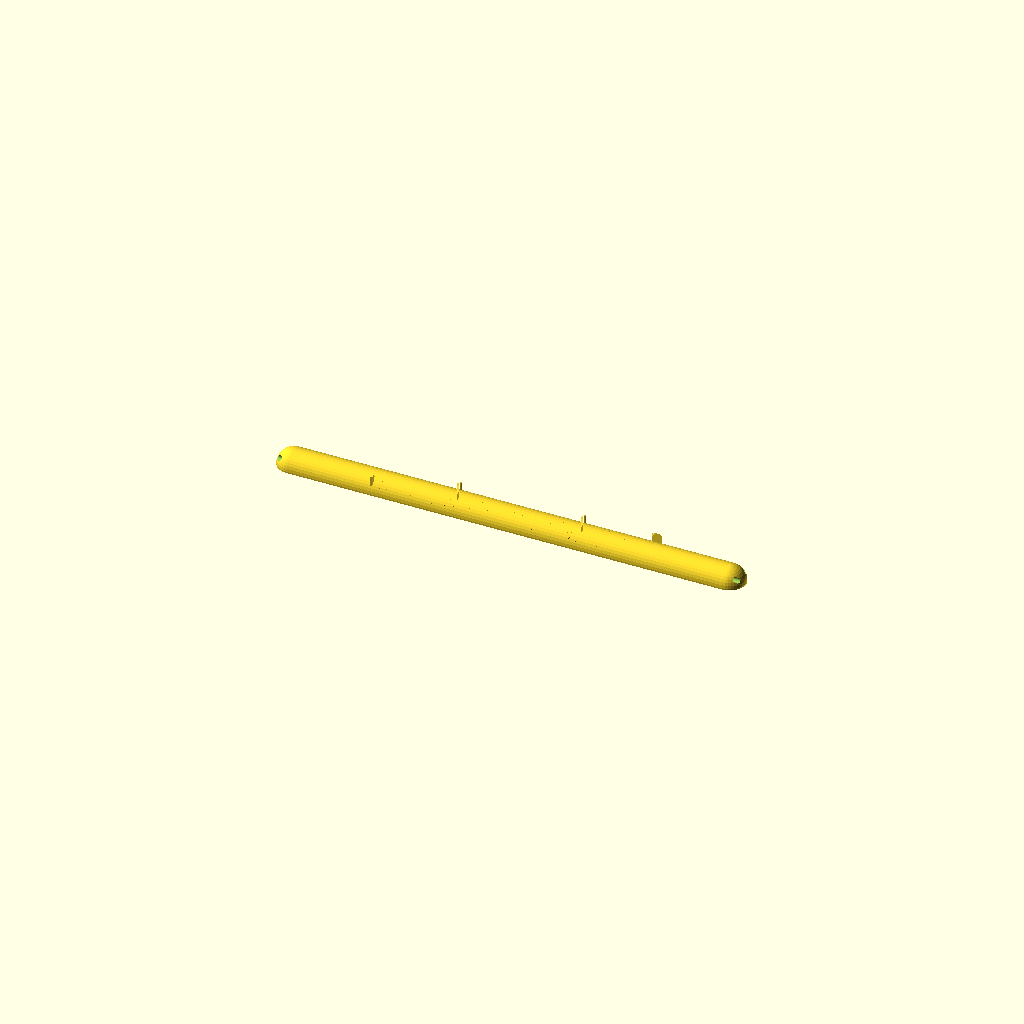
Cell 1: rendered with the file's own defaults.
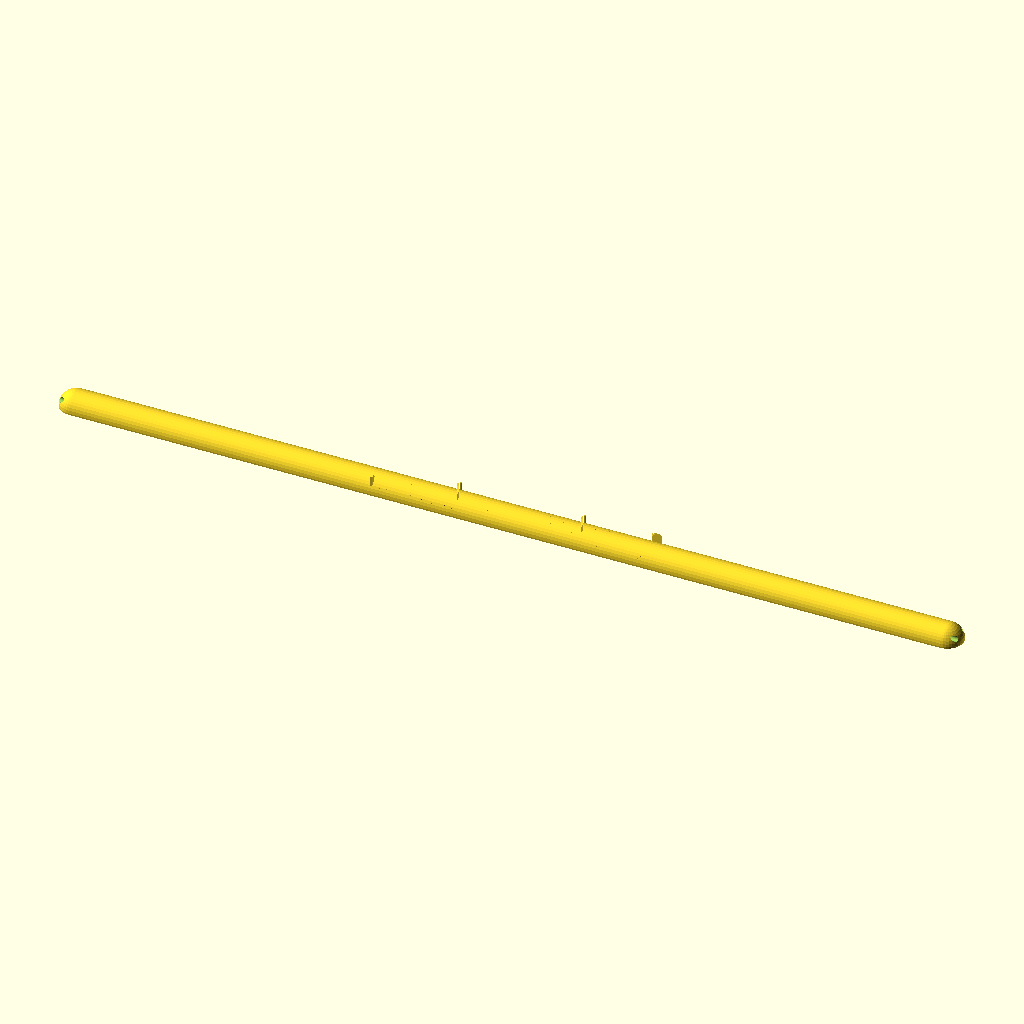
Cell 2: the same model with Bracelet_circumference = 160.
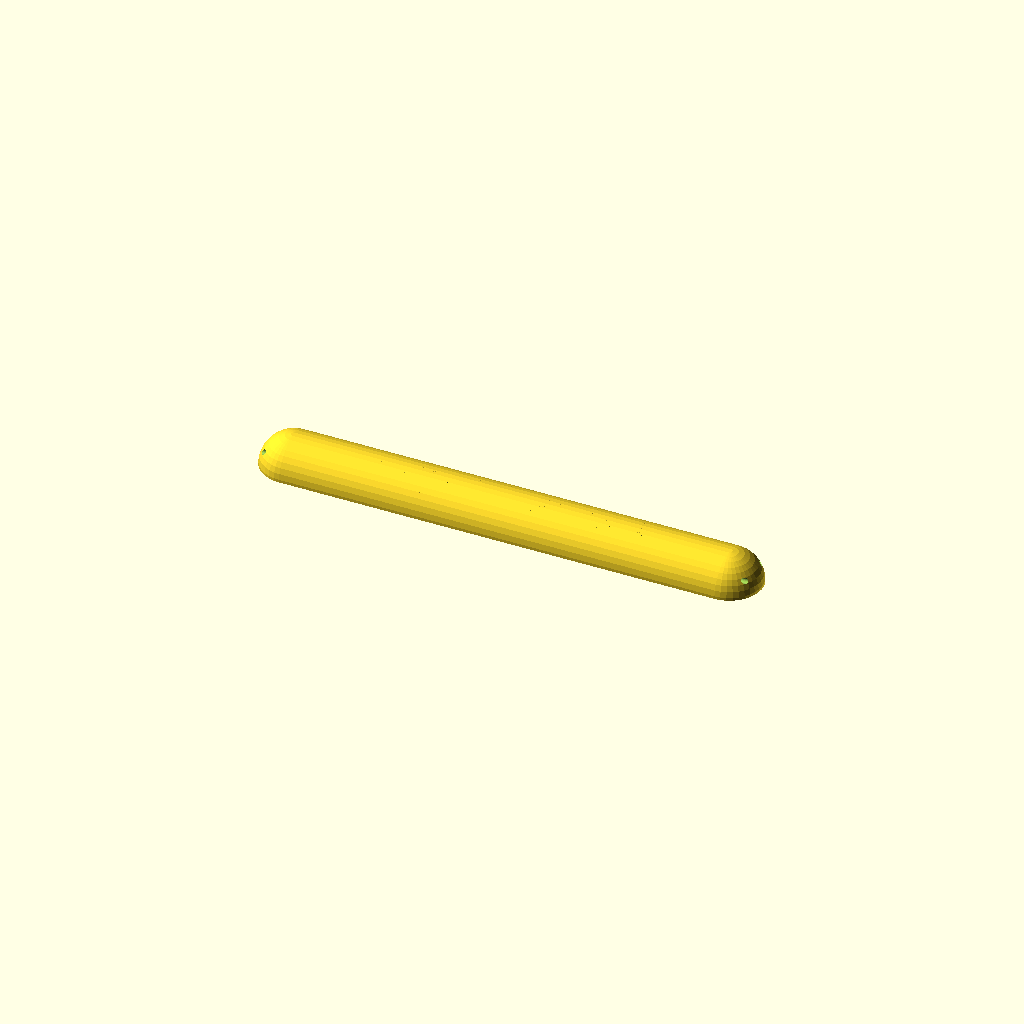
Cell 3: the same model with Bracelet_radius = 6.
One fixed orthographic camera (rotation 55°, 0°, 25°; colour scheme Cornfield) for every cell.
Source of the model, inputs/thingiverse/files/thing-3035653/files/Braccialetto-con-testo-tondo.scad:
$fn=36;
Bracelet_circumference=80;
Bracelet_radius=3;        
Text_radius=6;
Scale_text_height=0.6;
Scale_text_width=0.2;
Text_x_offset=0;
Text_y_offset=0;
Text_z_offset=-2;
Text_height=Text_radius*4;
Flare_text=1;
Text="What goes around comes around";
Font="Dancing Script";
Font_size=Text_radius*2;
Wire_hole_radius=0.5;

difference()
   {
union()
{
   
      hull()
            {
                translate([Bracelet_circumference/2,0,0])
                 rotate([0,0,0])
                  sphere(r=Bracelet_radius,center=true);

               translate([-Bracelet_circumference/2,0,0])
                 rotate([0,0,0])
                  sphere(r=Bracelet_radius,center=true);

                }    

intersection()
{
      translate([0,0,Text_z_offset])
      hull()
            {
                translate([Bracelet_circumference/2,0,0])
                 rotate([0,0,0])
                  sphere(r=Text_radius,center=true);

               translate([-Bracelet_circumference/2,0,0])
                 rotate([0,0,0])
                  sphere(r=Text_radius,center=true);
                }    
   
    scale([Scale_text_width,Scale_text_height,1])    
    translate([Text_x_offset,Text_y_offset,-Text_height/2+Text_z_offset])
     linear_extrude(height=Text_height,scale=Flare_text)
       text(Text,font=Font,valign="center",halign="center",size=Font_size);

      }

   }
translate([0,0,-Bracelet_radius*5])
   cube([Bracelet_circumference*2,Text_radius*4,Bracelet_radius*10],center=true);

translate([0,Bracelet_radius/2,Bracelet_radius/2])
rotate([0,90,0])
cylinder(r=Wire_hole_radius,h=Bracelet_circumference*2,center=true);
translate([0,-Bracelet_radius/2,Bracelet_radius/2])
rotate([0,90,0])
cylinder(r=Wire_hole_radius,h=Bracelet_circumference*2,center=true);
}
Customizer parameters (derived from the source; name, type, default, range or options):
Bracelet_circumference: number, default 80
Bracelet_radius: number, default 3
Text_radius: number, default 6
Scale_text_height: number, default 0.6
Scale_text_width: number, default 0.2
Text_x_offset: number, default 0
Text_y_offset: number, default 0
Text_z_offset: number, default -2
Flare_text: number, default 1
Text: string, default "What goes around comes around"
Font: string, default "Dancing Script"
Wire_hole_radius: number, default 0.5
